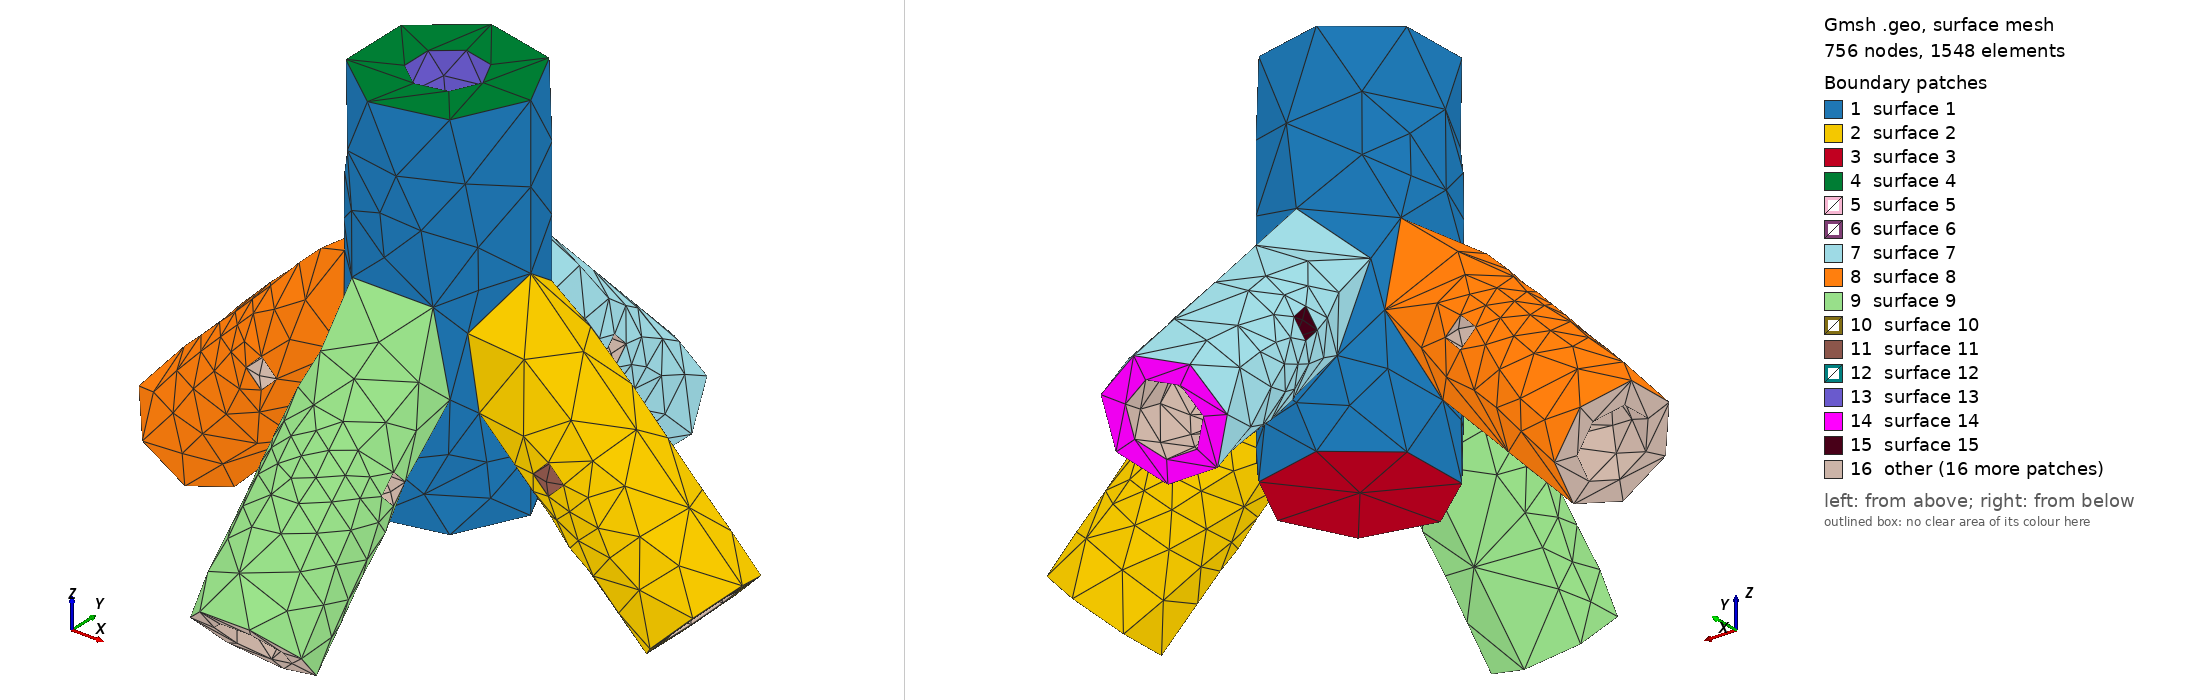

Gmsh geometry script, surface-meshed: 756 nodes, 1548 surface elements. Boundary patches (legend numbers): 1 surface 1, 2 surface 2, 3 surface 3, 4 surface 4, 5 surface 5, 6 surface 6, 7 surface 7, 8 surface 8, 9 surface 9, 10 surface 10, 11 surface 11, 12 surface 12, 13 surface 13, 14 surface 14, 15 surface 15, 16 other. Left view from above one corner, right view from below the opposite corner. The script declares no physical surfaces, so the legend lists its geometric surfaces. The drawing asked Gmsh for element sizes between 1% and 20% of the model's largest extent; the script's own settings can give other sizes.

=== antennaGroundPlane06.geo (drawn) ===
// Gmsh project created on Fri May 28 11:18:05 2021
SetFactory("OpenCASCADE");



Mesh.MeshSizeMin=0.2;
Mesh.MeshSizeMax=0.2;

Mesh.MeshSizeMin=1.0;
Mesh.MeshSizeMax=1.0;

//Mesh.SubdivisionAlgorithm=2;

r2=Sqrt(2.0);

r=1.375;

l=13;

l2=23;

Cylinder(1) = {0.0, 0.0, 0.0, 0, 0, 34, 7.5, 2*Pi};

Cylinder(2) = {0.0, 0.0, 4.0, 0, 0, 50, 3.175, 2*Pi};

//BooleanDifference(3)={Volume{1}; Delete;}{Volume{2}; Delete;};

Cylinder(4) = {-l2, 0.0, -3.0,  l2,0,l2, 5.175, 2*Pi};

Cylinder(5) = {l2, 0.0, -3.0,  -l2,0,l2, 5.175, 2*Pi};

Cylinder(6) = {0.0, -l2, -3.0,  0.0,l2,l2, 5.175, 2*Pi};

Cylinder(7) = { 0.0, l2, -3.0,  0.0,-l2,l2, 5.175, 2*Pi};

BooleanUnion(8)={ Volume{1};  Delete; }{Volume{4,5,6,7};  Delete;};

BooleanDifference(9)={Volume{8}; Delete;}{ Volume{2}; Delete;};

Cylinder(14) = {-l2, 0.0, -3.0, l, 0,    l, 3.175, 2*Pi};

Cylinder(15) = {l2, 0.0, -3.0, -l, 0,    l, 3.175, 2*Pi};

Cylinder(16) = {0.0, -l2, -3.0, 0.0, l,  l, 3.175, 2*Pi};

Cylinder(17) = { 0.0, l2, -3.0, 0.0,-l,  l, 3.175, 2*Pi};

BooleanDifference(19)={Volume{9}; Delete;}{ Volume{14,15,16,17}; Delete;};

Cylinder(20) = {-8.0, -8.0, 7.0,   16, 16.0, 0,r, 2*Pi};

BooleanDifference(21)={Volume{19}; Delete;}{ Volume{20}; Delete;};

Cylinder(22) = {-13.0,  -10.0, 7.0,   0, 16.0, 0,r, 2*Pi};

BooleanDifference(23)={Volume{21}; Delete;}{ Volume{22}; Delete;};

Cylinder(24) = {-10.0,  -13.0, 7.0,   16.0, 0.0, 0,r, 2*Pi};

BooleanDifference(25)={Volume{23}; Delete;}{ Volume{24}; Delete;};

Cylinder(26) = {-10.0,  13.0, 7.0,   16.0, 0.0, 0,r, 2*Pi};

BooleanDifference(27)={Volume{25}; Delete;}{ Volume{26}; Delete;};

Cylinder(28) = {13.0,  -10.0, 7.0,   0, 16.0, 0,r, 2*Pi};

BooleanDifference(29)={Volume{27}; Delete;}{ Volume{28}; Delete;};
